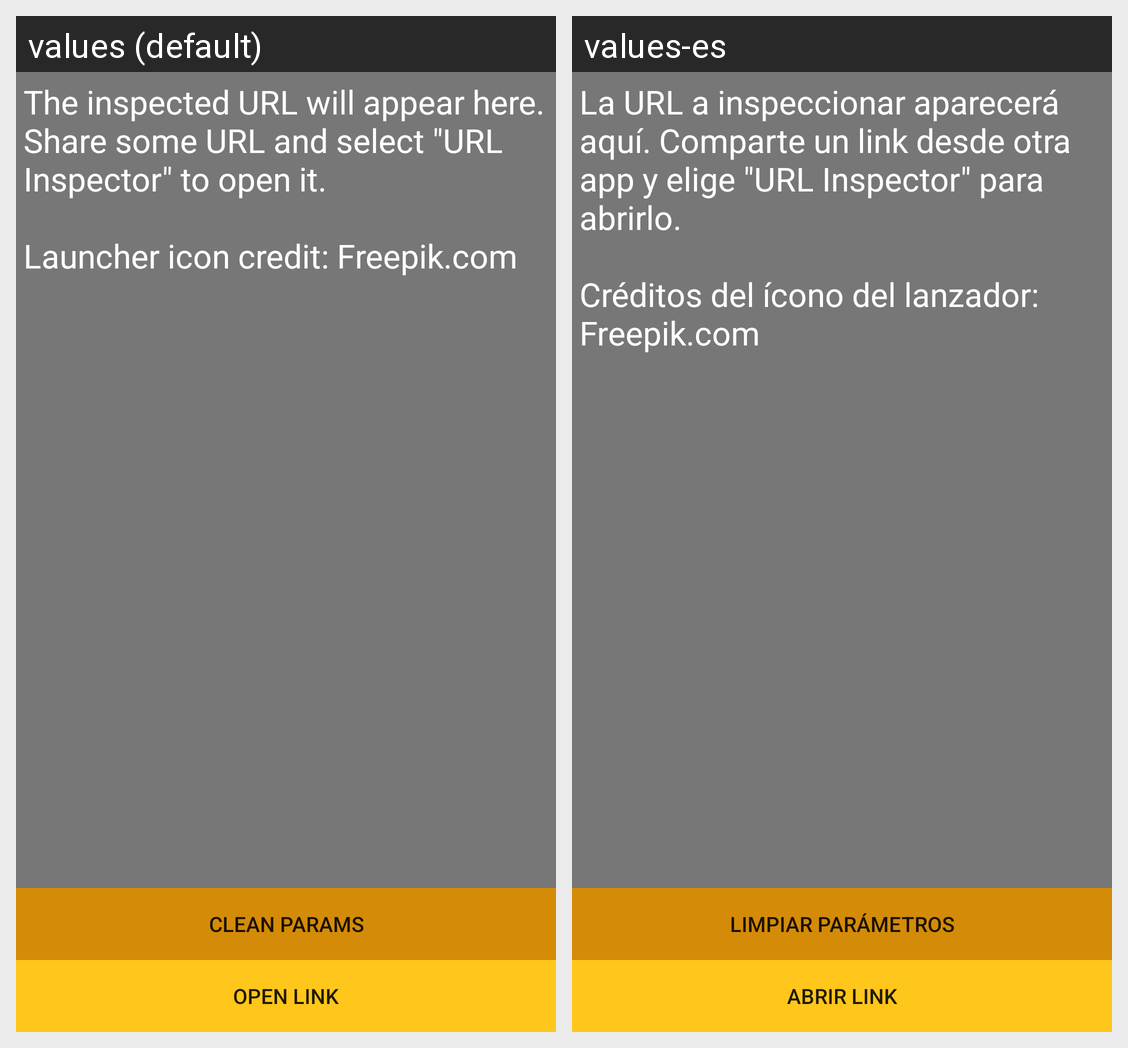

Here is an Android app screen in its default locale and in the app's own translations. Write out the translated-string differences for the strings that appear on this screen.
Android screen res/layout/activity_main.xml rendered under 2 locales, left to right: values (default), values-es. Device: Nexus 5 (rendered at 1080×1920; each locale shown at half size, 540×960, under a caption strip naming it); theme AppTheme.
Strings drawn on this screen, with the default value and each locale's value (text and hints the layout hard-codes, and strings that could not be matched under every locale, appear in the picture but are not listed):

the_url_will_appear_here
  values: The inspected URL will appear here. Share some URL and select "URL Inspector" to open it.
      
      Launcher icon credit: Freepik.com
  values-es: La URL a inspeccionar aparecerá aquí. Comparte un link desde otra app y elige "URL Inspector" para abrirlo.
      
      Créditos del ícono del lanzador: Freepik.com

open_link
  values: Open link
  values-es: Abrir link

clean_all_params
  values: Clean params
  values-es: Limpiar parámetros
